Dataset: processedData (GitHub, Rymaa-del/Zoidberg). Classes: normal, pneumonia.

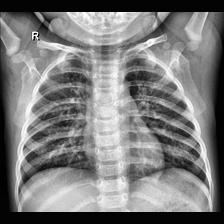
Label: normal

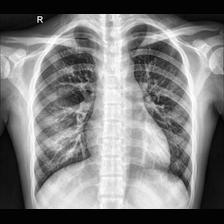
Label: normal

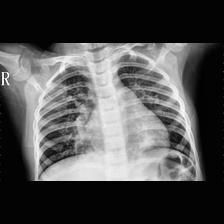
Label: pneumonia

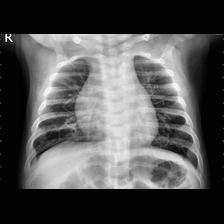
Label: pneumonia

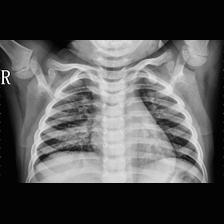
Label: pneumonia

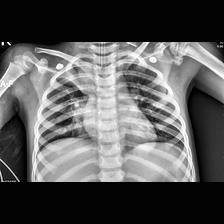
Label: pneumonia
